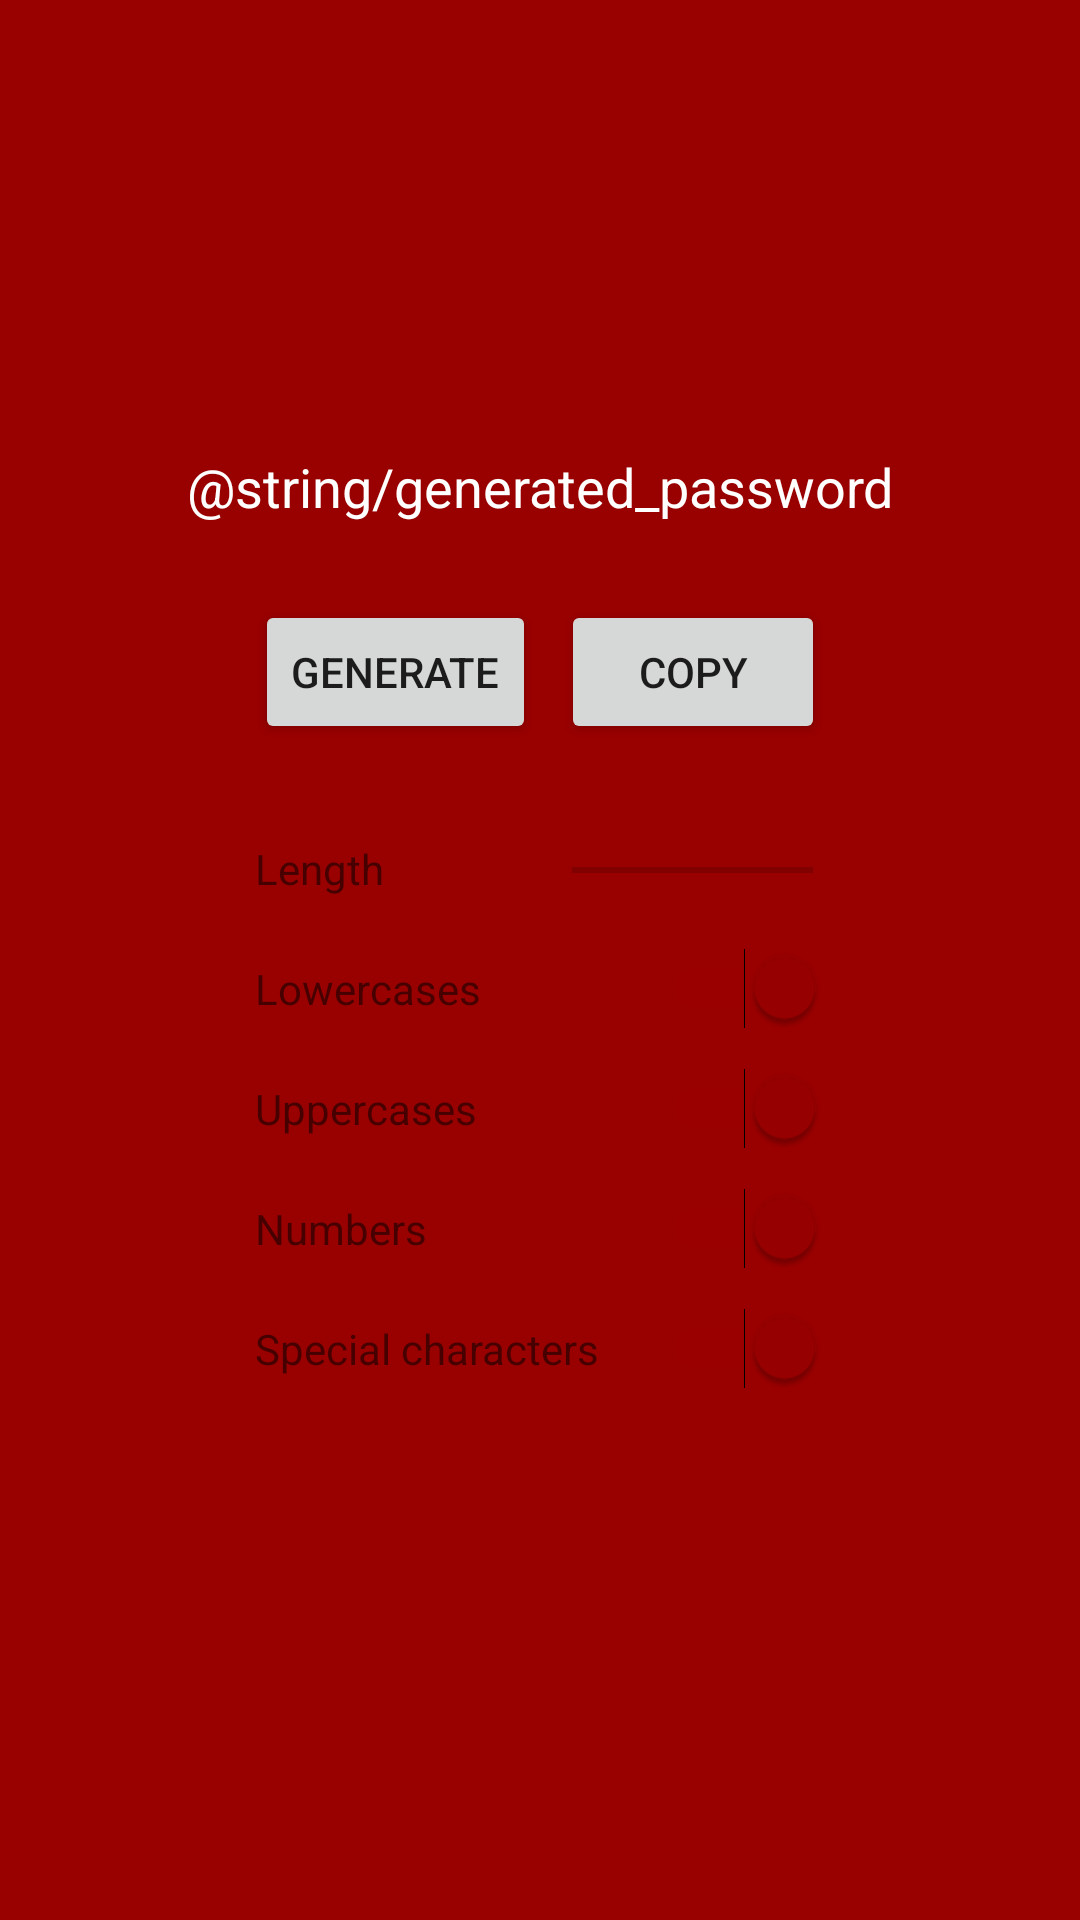

The Android layout XML behind this screen, and the referenced resources:
<!-- AndroidManifest.xml: application theme AppTheme -->
<!-- res/layout/activity_password_generator2.xml -->
<?xml version="1.0" encoding="utf-8"?>
<RelativeLayout xmlns:android="http://schemas.android.com/apk/res/android"
    android:layout_width="match_parent"
    android:layout_height="match_parent"
    android:background="@color/DTU">

    <TextView
        android:id="@+id/generatedPassword"
        android:layout_width="match_parent"
        android:layout_height="wrap_content"
        android:layout_marginTop="150dp"
        android:text="@string/generated_password"
        android:textAlignment="center"
        android:textColor="#FFFFFF"
        android:textSize="18sp" />

    <Button
        android:id="@+id/generateButton"
        android:layout_width="wrap_content"
        android:layout_height="wrap_content"
        android:layout_alignParentStart="true"
        android:layout_alignParentTop="true"
        android:layout_marginStart="85dp"
        android:layout_marginTop="200dp"
        android:text="@string/generate_button" />

    <Button
        android:id="@+id/copyButton"
        android:layout_width="wrap_content"
        android:layout_height="wrap_content"
        android:layout_alignParentTop="true"
        android:layout_alignParentEnd="true"
        android:layout_marginTop="200dp"
        android:layout_marginEnd="85dp"
        android:text="@string/copy_button" />

    <TextView
        android:id="@+id/passwordLength"
        android:layout_width="wrap_content"
        android:layout_height="wrap_content"
        android:layout_alignParentStart="true"
        android:layout_alignParentTop="true"
        android:layout_marginStart="85dp"
        android:layout_marginTop="280dp"
        android:text="@string/password_length" />

    <SeekBar
        android:id="@+id/lengthBar"
        android:layout_width="130dp"
        android:layout_height="20dp"

        android:layout_alignParentTop="true"
        android:layout_alignParentEnd="true"
        android:layout_marginTop="280dp"
        android:layout_marginEnd="73dp"
        android:progress="12" />

    <TextView
        android:id="@+id/passwordLowercases"
        android:layout_width="wrap_content"
        android:layout_height="wrap_content"
        android:layout_alignParentStart="true"
        android:layout_alignParentTop="true"
        android:layout_marginStart="85dp"
        android:layout_marginTop="320dp"
        android:text="@string/password_lowercases" />

    <Switch
        android:id="@+id/lowercasesSwitch"
        android:layout_width="wrap_content"
        android:layout_height="wrap_content"
        android:layout_alignBaseline="@id/passwordLowercases"
        android:layout_alignParentTop="true"
        android:layout_alignParentEnd="true"
        android:layout_marginTop="320dp"
        android:layout_marginEnd="85dp"
        android:checked="true" />

    <TextView
        android:id="@+id/passwordUppercases"
        android:layout_width="wrap_content"
        android:layout_height="wrap_content"
        android:layout_alignParentStart="true"
        android:layout_alignParentTop="true"
        android:layout_marginStart="85dp"
        android:layout_marginTop="360dp"
        android:text="@string/password_uppercases" />

    <Switch
        android:id="@+id/uppercasesSwitch"
        android:layout_width="wrap_content"
        android:layout_height="wrap_content"
        android:layout_alignBaseline="@id/passwordUppercases"
        android:layout_alignParentTop="true"
        android:layout_alignParentEnd="true"
        android:layout_marginTop="360dp"
        android:layout_marginEnd="85dp"
        android:checked="true" />


    <TextView
        android:id="@+id/passwordNumbers"
        android:layout_width="wrap_content"
        android:layout_height="wrap_content"
        android:layout_alignParentStart="true"
        android:layout_alignParentTop="true"
        android:layout_marginStart="85dp"
        android:layout_marginTop="400dp"
        android:text="@string/password_numbers" />

    <Switch
        android:id="@+id/numbersSwitch"
        android:layout_width="wrap_content"
        android:layout_height="wrap_content"
        android:layout_alignBaseline="@id/passwordNumbers"
        android:layout_alignParentTop="true"
        android:layout_alignParentEnd="true"
        android:layout_marginTop="400dp"
        android:layout_marginEnd="85dp"
        android:checked="true" />


    <TextView
        android:id="@+id/passwordSpecial"
        android:layout_width="wrap_content"
        android:layout_height="wrap_content"
        android:layout_alignParentStart="true"
        android:layout_alignParentTop="true"
        android:layout_marginStart="85dp"
        android:layout_marginTop="440dp"
        android:text="@string/password_special" />

    <Switch
        android:id="@+id/specialSwitch"
        android:layout_width="wrap_content"
        android:layout_height="wrap_content"
        android:layout_alignBaseline="@id/passwordSpecial"
        android:layout_alignParentTop="true"
        android:layout_alignParentEnd="true"
        android:layout_marginTop="440dp"
        android:layout_marginEnd="85dp"
        android:checked="true" />


</RelativeLayout>
<!-- resources referenced by this layout -->
<resources>
  <color name="DTU">#990000</color>
  <string name="copy_button">Copy</string>
  <string name="generate_button">Generate</string>
  <string name="password_length">Length</string>
  <string name="password_lowercases">Lowercases</string>
  <string name="password_numbers">Numbers</string>
  <string name="password_special">Special characters</string>
  <string name="password_uppercases">Uppercases</string>
  <style name="AppTheme" parent="Theme.AppCompat.Light.DarkActionBar">
          
          <item name="colorPrimary">@color/DTU</item>
          <item name="colorPrimaryDark">@color/DTU</item>
          <item name="colorAccent">@color/DTU</item>
      </style>
</resources>
